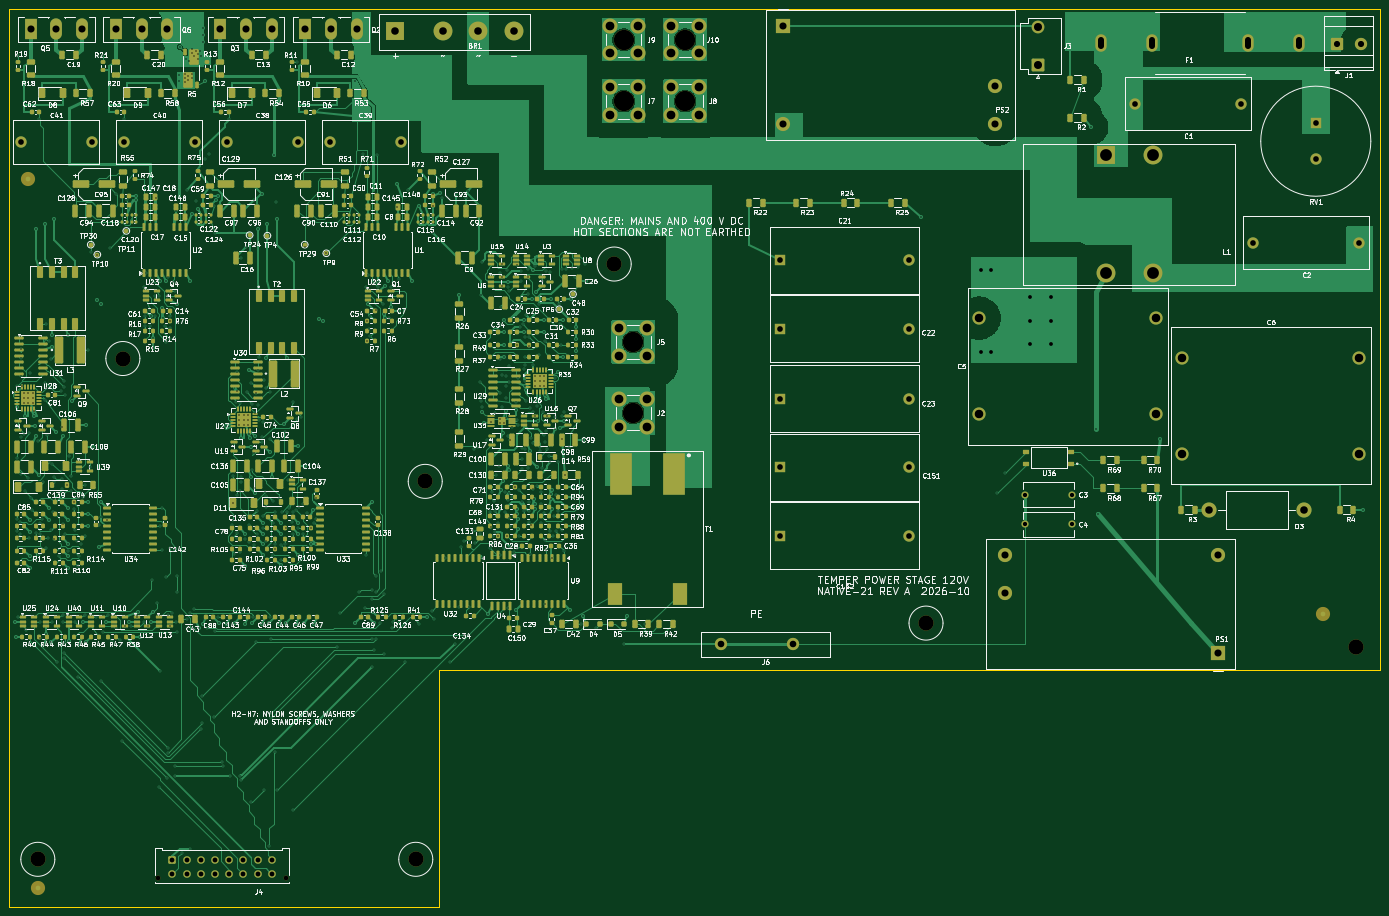
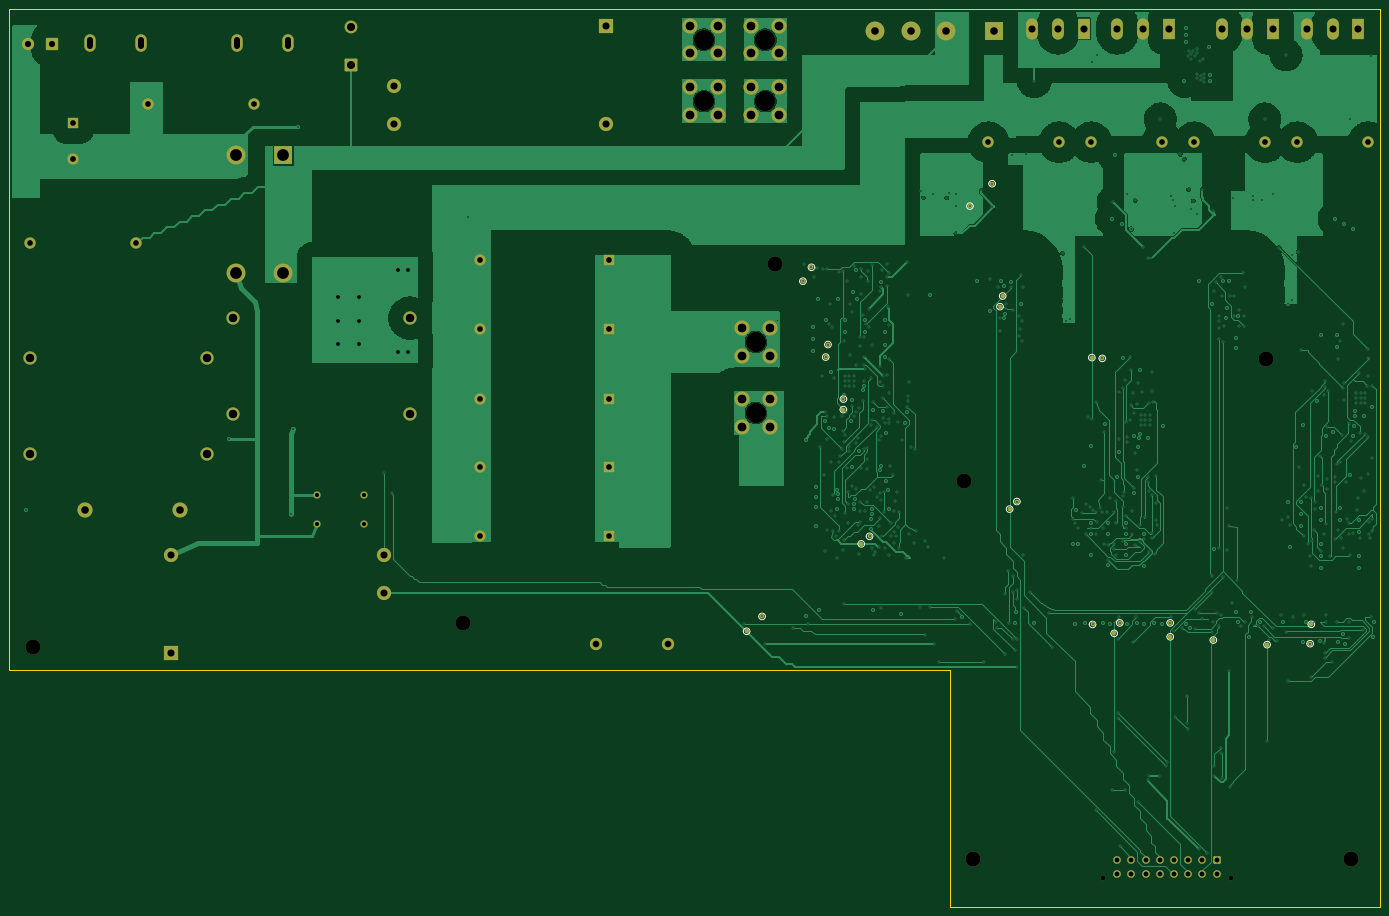
Circuit board: 11 layer files. Board 290.0 x 190.0 mm.
- bottom_copper: section-B_Cu.gbl (180433 bytes)
- bottom_mask: section-B_Mask.gbs (7222 bytes)
- paste: section-B_Paste.gbp (452 bytes)
- bottom_silk: section-B_Silkscreen.gbo (11622 bytes)
- outline: section-Edge_Cuts.gm1 (722 bytes)
- top_copper: section-F_Cu.gtl (269983 bytes)
- top_mask: section-F_Mask.gts (40153 bytes)
- paste: section-F_Paste.gtp (35691 bytes)
- top_silk: section-F_Silkscreen.gto (656282 bytes)
- drill: section-NPTH.drl (651 bytes)
- drill: section-PTH.drl (14800 bytes)

=== bottom_copper: section-B_Cu.gbl (180433 bytes, source omitted) ===
=== bottom_mask: section-B_Mask.gbs (7222 bytes, source omitted) ===
=== paste: section-B_Paste.gbp ===
%TF.GenerationSoftware,KiCad,Pcbnew,10.0.4*%
%TF.CreationDate,2026-10-09T11:58:15-06:00*%
%TF.ProjectId,section,73656374-696f-46e2-9e6b-696361645f70,rev?*%
%TF.SameCoordinates,Original*%
%TF.FileFunction,Paste,Bot*%
%TF.FilePolarity,Positive*%
%FSLAX46Y46*%
G04 Gerber Fmt 4.6, Leading zero omitted, Abs format (unit mm)*
G04 Created by KiCad (PCBNEW 10.0.4) date 2026-10-09 11:58:15*
%MOMM*%
%LPD*%
G01*
G04 APERTURE LIST*
G04 APERTURE END LIST*
M02*

=== bottom_silk: section-B_Silkscreen.gbo (11622 bytes, source omitted) ===
=== outline: section-Edge_Cuts.gm1 ===
%TF.GenerationSoftware,KiCad,Pcbnew,10.0.4*%
%TF.CreationDate,2026-10-09T11:58:15-06:00*%
%TF.ProjectId,section,73656374-696f-46e2-9e6b-696361645f70,rev?*%
%TF.SameCoordinates,Original*%
%TF.FileFunction,Profile,NP*%
%FSLAX46Y46*%
G04 Gerber Fmt 4.6, Leading zero omitted, Abs format (unit mm)*
G04 Created by KiCad (PCBNEW 10.0.4) date 2026-10-09 11:58:15*
%MOMM*%
%LPD*%
G01*
G04 APERTURE LIST*
%TA.AperFunction,Profile*%
%ADD10C,0.100000*%
%TD*%
G04 APERTURE END LIST*
D10*
X0Y0D02*
X290000000Y0D01*
X0Y-190000000D02*
X0Y0D01*
X91000000Y-140000000D02*
X91000000Y-190000000D01*
X91000000Y-190000000D02*
X0Y-190000000D01*
X290000000Y0D02*
X290000000Y-140000000D01*
X290000000Y-140000000D02*
X91000000Y-140000000D01*
M02*

=== top_copper: section-F_Cu.gtl (269983 bytes, source omitted) ===
=== top_mask: section-F_Mask.gts (40153 bytes, source omitted) ===
=== paste: section-F_Paste.gtp (35691 bytes, source omitted) ===
=== top_silk: section-F_Silkscreen.gto (656282 bytes, source omitted) ===
=== drill: section-NPTH.drl ===
M48
; DRILL file KiCad 10.0.4 date 2026-10-09T11:58:17
; FORMAT={-:-/ absolute / metric / decimal}
; #@! TF.CreationDate,2026-10-09T11:58:17-06:00
; #@! TF.GenerationSoftware,Kicad,Pcbnew,10.0.4
; #@! TF.FileFunction,NonPlated,1,4,NPTH
FMAT,2
METRIC
; #@! TA.AperFunction,NonPlated,NPTH,ComponentDrill
T1C1.020
; #@! TA.AperFunction,NonPlated,NPTH,ComponentDrill
T2C3.200
; #@! TA.AperFunction,NonPlated,NPTH,ComponentDrill
T3C4.300
%
G90
G05
T1
X31.5Y-184.02
X58.5Y-184.02
T2
X6.0Y-180.0
X24.0Y-74.0
X86.0Y-180.0
X88.0Y-100.0
X128.0Y-54.0
X194.0Y-130.0
X285.0Y-135.0
T3
X130.0Y-6.5
X130.0Y-19.5
X132.0Y-70.5
X132.0Y-85.5
X143.0Y-6.5
X143.0Y-19.5
M30

=== drill: section-PTH.drl (14800 bytes, source omitted) ===
